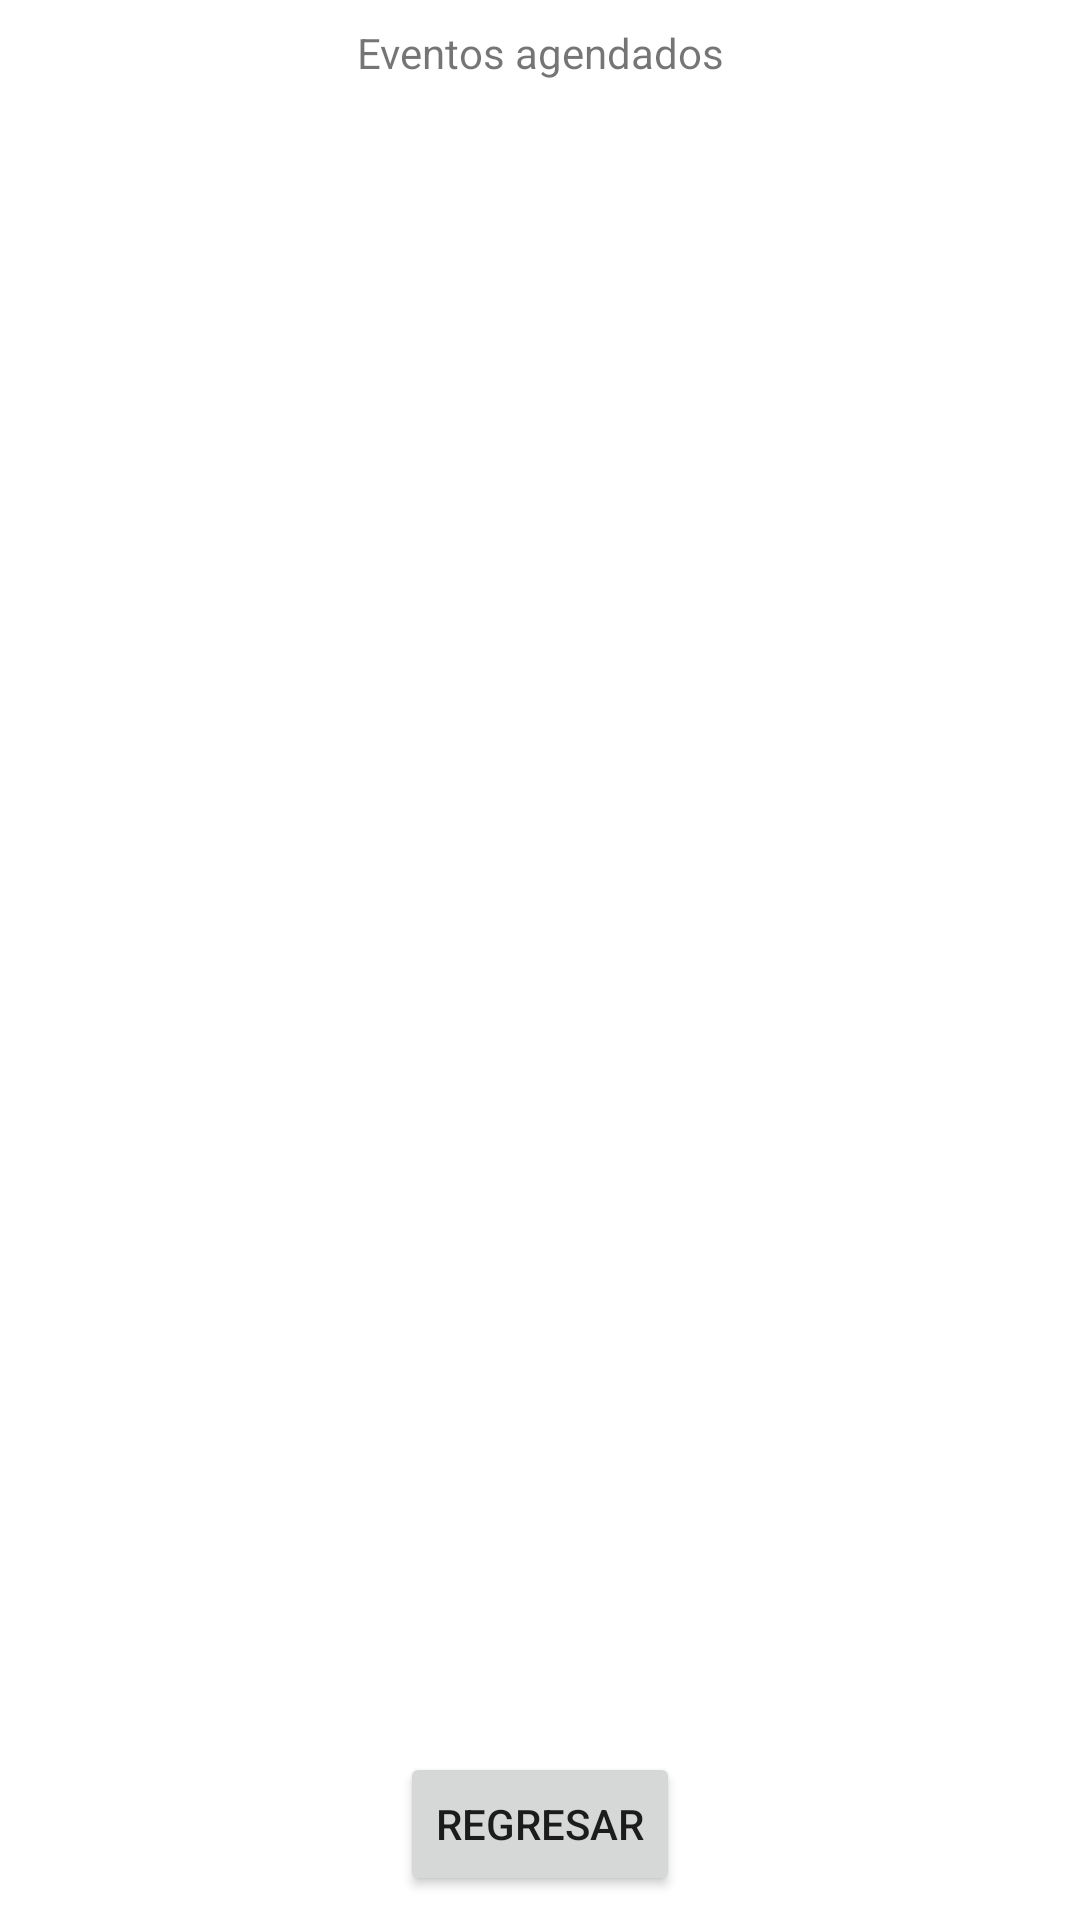

Layout XML and referenced resources for this Android screen:
<!-- AndroidManifest.xml: application theme Theme.Evaluacion3 -->
<!-- res/layout/activity_mostrar.xml -->
<?xml version="1.0" encoding="utf-8"?>
<androidx.constraintlayout.widget.ConstraintLayout xmlns:android="http://schemas.android.com/apk/res/android"
    xmlns:app="http://schemas.android.com/apk/res-auto"
    xmlns:tools="http://schemas.android.com/tools"
    android:layout_width="match_parent"
    android:layout_height="match_parent"
    tools:context=".mostrar">

    <ListView
        android:id="@+id/lvMostrar"
        android:layout_width="0dp"
        android:layout_height="0dp"
        android:layout_marginStart="8dp"
        android:layout_marginTop="8dp"
        android:layout_marginEnd="8dp"
        android:layout_marginBottom="8dp"
        app:layout_constraintBottom_toTopOf="@+id/btnReg"
        app:layout_constraintEnd_toEndOf="parent"
        app:layout_constraintStart_toStartOf="parent"
        app:layout_constraintTop_toBottomOf="@+id/textView">

    </ListView>

    <TextView
        android:id="@+id/textView"
        android:layout_width="wrap_content"
        android:layout_height="wrap_content"
        android:layout_marginTop="8dp"
        android:text="Eventos agendados"
        app:layout_constraintEnd_toEndOf="parent"
        app:layout_constraintStart_toStartOf="parent"
        app:layout_constraintTop_toTopOf="parent"
        android:textAlignment="center"/>

    <Button
        android:id="@+id/btnReg"
        android:layout_width="wrap_content"
        android:layout_height="wrap_content"
        android:layout_marginBottom="8dp"
        android:text="Regresar"
        app:layout_constraintBottom_toBottomOf="parent"
        app:layout_constraintEnd_toEndOf="parent"
        app:layout_constraintStart_toStartOf="parent" />
</androidx.constraintlayout.widget.ConstraintLayout>
<!-- resources referenced by this layout -->
<resources>
  <style name="Theme.Evaluacion3" parent="Theme.MaterialComponents.DayNight.DarkActionBar">
          
          <item name="colorPrimary">@color/purple_500</item>
          <item name="colorPrimaryVariant">@color/purple_700</item>
          <item name="colorOnPrimary">@color/white</item>
          
          <item name="colorSecondary">@color/teal_200</item>
          <item name="colorSecondaryVariant">@color/teal_700</item>
          <item name="colorOnSecondary">@color/black</item>
          
          <item name="android:statusBarColor" tools:targetApi="l">?attr/colorPrimaryVariant</item>
          
      </style>
  <!-- not gathered from this repository: default colours our renderer supplied (Android Studio template values) -->
  <color name="purple_500">#FF6200EE</color>
  <color name="purple_700">#FF3700B3</color>
  <color name="teal_200">#FF03DAC5</color>
  <color name="teal_700">#FF018786</color>
  <color name="black">#FF000000</color>
  <color name="white">#FFFFFFFF</color>
</resources>
